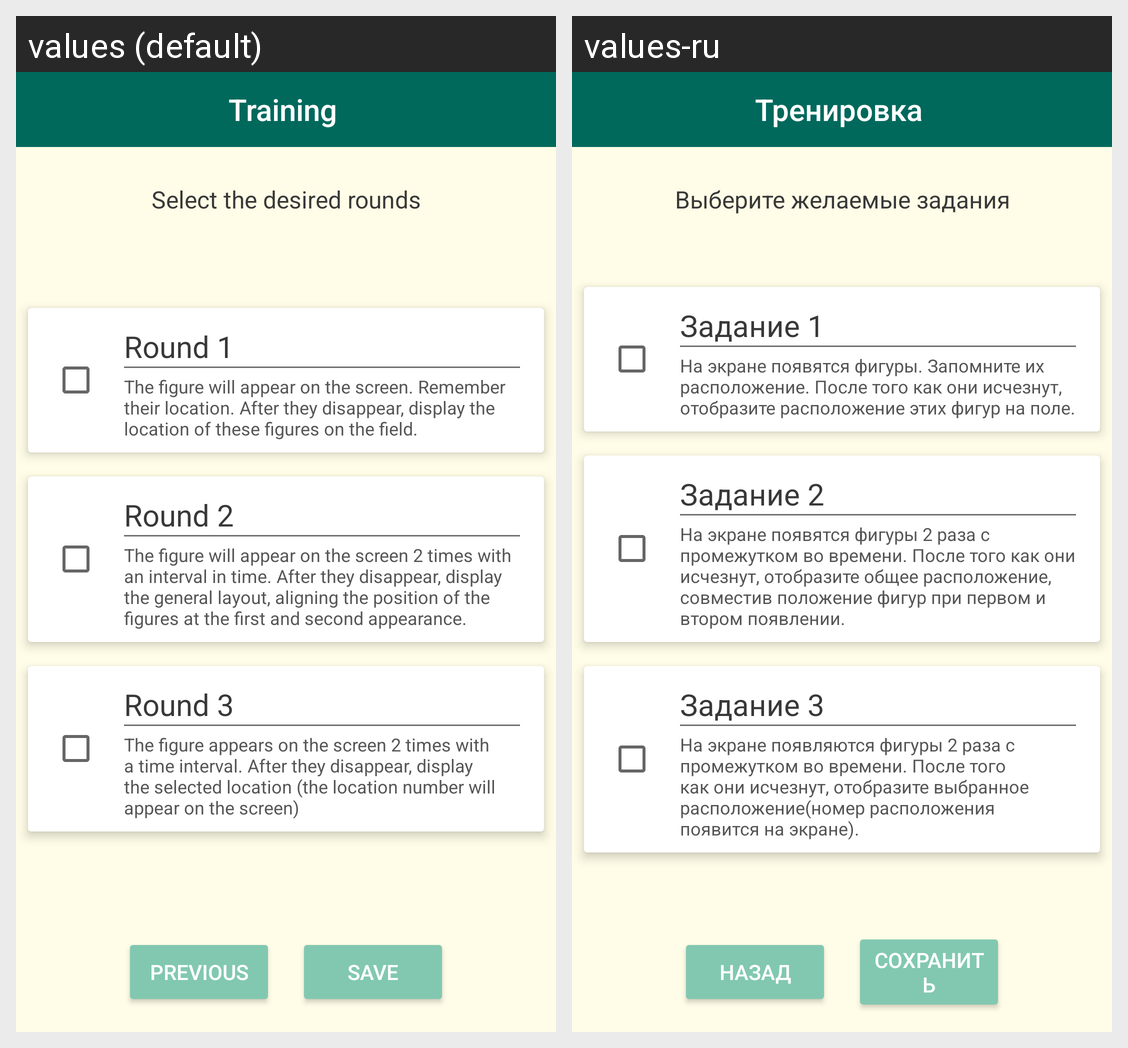

Strings drawn on this Android screen and how each of the app's shown locales translates them:
Android screen res/layout/training_round_fragment.xml rendered under 2 locales, left to right: values (default), values-ru. Device: Nexus 5 (rendered at 1080×1920; each locale shown at half size, 540×960, under a caption strip naming it); theme AppTheme.
Strings drawn on this screen, with the default value and each locale's value (text and hints the layout hard-codes, and strings that could not be matched under every locale, appear in the picture but are not listed):

training
  values: Training
  values-ru: Тренировка

training_settings_select_round_title
  values: Select the desired rounds
  values-ru: Выберите желаемые задания

training_round_1_title
  values: Round 1
  values-ru: Задание 1

training_round_1_description
  values: The figure will appear on the screen. Remember their location. After they disappear, display the location of these figures on the field.
  values-ru: На экране появятся фигуры. Запомните их расположение. После того как они исчезнут, отобразите расположение этих фигур на поле.

training_round_2_title
  values: Round 2
  values-ru: Задание 2

training_round_2_description
  values: The figure will appear on the screen 2 times with an interval in time. After they disappear, display the general layout, aligning the position of the figures at the first and second appearance.
  values-ru: На экране появятся фигуры 2 раза с промежутком во времени. После того как они исчезнут, отобразите общее расположение, совместив положение фигур при первом и втором появлении.

training_round_3_title
  values: Round 3
  values-ru: Задание 3

training_round_3_description
  values: The figure appears on the screen 2 times with a time interval. After they disappear, display the selected location (the location number will appear on the screen)
  values-ru: На экране появляются фигуры 2 раза с промежутком во времени. После того как они исчезнут, отобразите выбранное расположение(номер расположения появится на экране).

training_settings_previous
  values: Previous
  values-ru: Назад

training_settings_save
  values: Save
  values-ru: Сохранить
